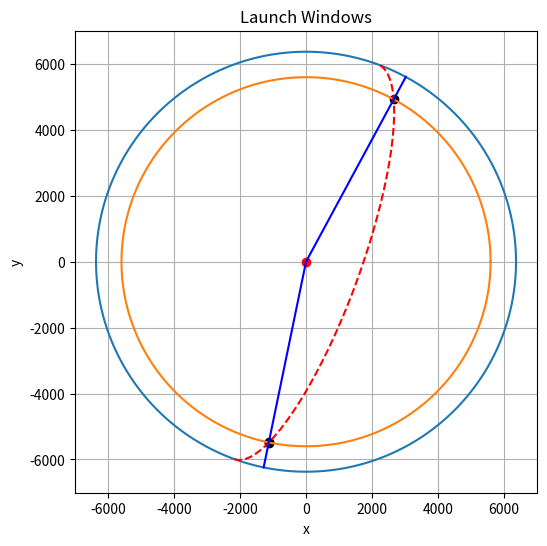

Here is the Python script that generated this plot:
# -*- coding: utf-8 -*-
"""
Created on Tue Apr 15 10:48:06 2025

[redacted]
"""


#Import Python files
import matplotlib.pyplot as plt
import numpy as np
from mpl_toolkits.mplot3d import Axes3D

from scipy.spatial import cKDTree



pi = np.pi
r = 6371            # radius
x0, y0 = 0, 0     # center of the circle

# Parametric angle
theta = np.linspace(0, 2 * pi, 10000)


phi_deg = 28.5 # Launch latitude
i = 75  # Inclination of the orbit
theta_rot_deg = 70 # RAAN


phi = np.radians(phi_deg)
i_rad = np.radians(i)
theta_rot = np.radians(theta_rot_deg)

# Define a great circle in 3D with inclination incl
sigma = np.linspace(0, 2 * pi, 10000)
x = r * np.cos(sigma)
y = r * np.sin(sigma) * np.cos(i_rad)  # projection squashed by cos(i)

x_orbit = x * np.cos(theta_rot) - y * np.sin(theta_rot)
y_orbit = x * np.sin(theta_rot) + y * np.cos(theta_rot)

midpoint2 = len(x_orbit) // 2
x_RAAN = x_orbit[midpoint2]
y_RAAN = y_orbit[midpoint2]

raan_angle = np.arctan2(y_RAAN, x_RAAN) % (2 * np.pi)

x_orbit = x_orbit[midpoint2:]
y_orbit = y_orbit[midpoint2:]


if i_rad < pi/2:
    print("Prograde")
elif pi/2 < i_rad < pi:
    print("Retrograde")
else:
    print("pass")
    
if phi > i_rad:
    print("No launch window")
elif phi == i_rad:
    print("One launch window")
elif phi < i_rad:
    print("Two Lanch windows")
else:
    pass
    
    
phi_comp = pi/2 - phi


# Parametric equations of the circle
x_earth = x0 + r * np.cos(theta)
y_earth = y0 + r * np.sin(theta)

x_var = r * np.sin(phi_comp) * np.cos(theta)
y_var = r * np.sin(phi_comp) * np.sin(theta)

orbit_points = np.vstack((x_orbit, y_orbit)).T
cap_points = np.vstack((x_var, y_var)).T

tree = cKDTree(cap_points)
dists, idxs = tree.query(orbit_points, distance_upper_bound=1.5)  # tolerance

# Only keep points with valid intersection
intersect_idx = np.where(np.isfinite(dists))[0]
intersects = orbit_points[intersect_idx]


intersect_angles = np.arctan2(intersects[:,1], intersects[:,0]) % (2 * np.pi)
mask_in_range = (intersect_angles <= theta_rot) | (intersect_angles >= pi + theta_rot)
intersects_after = intersects[mask_in_range]


tree_var = cKDTree(intersects_after)
pairs = tree_var.query_pairs(r=5)  # r is the distance threshold

# Find indices to remove (keep only one from each close pair)
to_remove = set()
for i, j in pairs:
    to_remove.add(j)  # or i — just one of them

filtered_points = np.delete(intersects_after, list(to_remove), axis=0)








def split_lines(x_1, y_1, direct):
    x_array = np.arange(-r,r, 0.1)
    
    m_grad = y_1 / x_1
    y_array = x_array*m_grad
    
    norm = np.sqrt(x_array[0]**2 + y_array[0]**2)
    
    midpoint = len(x_array) // 2
    
    x_array = x_array * r / norm
    y_array = y_array * r / norm
    
    if direct == 'up':
        x_array_half = x_array[midpoint:]
        y_array_half = y_array[midpoint:]
    elif direct == 'down':
        x_array_half = x_array[:midpoint]
        y_array_half = y_array[:midpoint]
    
    return x_array_half, y_array_half
        
        
        
    
    
    
# x_1 = filtered_points[0][0]
# y_1 = filtered_points[0][1]
# m_grad = y_1/x_1

# y_array = x_array*m_grad
# norm = np.sqrt(x_array[0]**2 + y_array[0]**2)

# x_array = x_array * r / norm
# y_array = y_array * r / norm


# mask = x_array >= 0
# x_array_half = x_array[mask]
# y_array_half = y_array[mask]


# x_array_half = x_array[:midpoint]
# y_array_half = y_array[:midpoint]


x_array = np.arange(-r,r, 0.1)
x_2 = filtered_points[1][0]
y_2 = filtered_points[1][1] 

m_grad = y_2/x_2

y_array = x_array*m_grad


midpoint = len(x_array) // 2



x_array_down = split_lines(filtered_points[0][0], filtered_points[0][1], 'down')[0]
y_array_down = split_lines(filtered_points[0][0], filtered_points[0][1], 'down')[1]

x_array_up = split_lines(filtered_points[1][0], filtered_points[1][1], 'up')[0]
y_array_up = split_lines(filtered_points[1][0], filtered_points[1][1], 'up')[1]



#print(x_array[0], y_array[0])
# Plot
plt.figure(figsize=(6,6))
plt.plot(x_earth, y_earth, label='Earth')

plt.plot(intersects_after[:,0], intersects_after[:,1], 'ko', label='Meridian Crossings')
plt.plot(x_var, y_var, label="Luanch")
plt.plot(x_orbit, y_orbit, 'r--', label=f'Inclined Orbit ({i}°)')
plt.plot(x0, y0, 'ro', label='Center')  # mark the center
plt.plot(x_array_down,y_array_down, 'b')
plt.plot(x_array_up, y_array_up, 'b')
plt.gca().set_aspect('equal', adjustable='box')  # make it a true circle
plt.grid(True)
#plt.legend()
plt.title("Launch Windows")
plt.xlabel('x')
plt.ylabel('y')
plt.show()






# Calucluations --------------

gamma = np.arcsin(np.cos(i_rad)/np.cos(phi))
print(np.degrees(gamma))

delta = np.arcsin(np.tan(phi)/np.tan(i_rad))

print(np.degrees(delta))



       

